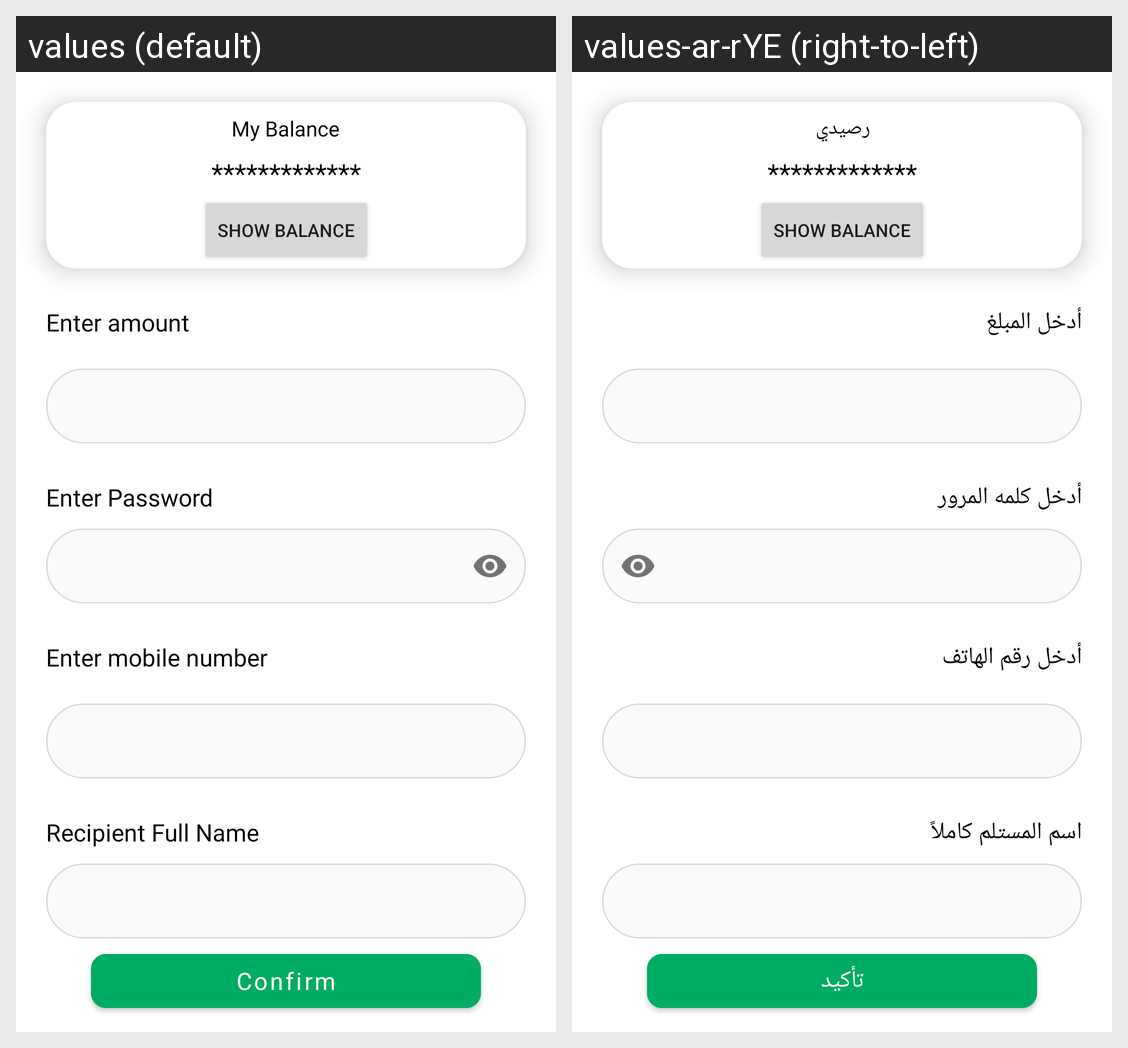

The same Android screen rendered under two of its app's locales, left to right. List the strings drawn on it with the default value and each locale's translation.
Android screen res/layout/fragment_with_draw.xml rendered under 2 locales, left to right: values (default), values-ar-rYE (right-to-left). Device: Nexus 5 (rendered at 1080×1920; each locale shown at half size, 540×960, under a caption strip naming it); theme Theme.Wallet.
Strings drawn on this screen, with the default value and each locale's value (text and hints the layout hard-codes, and strings that could not be matched under every locale, appear in the picture but are not listed):

my_balance
  values: My Balance
  values-ar-rYE: رصيدي

enter_amount
  values: Enter amount
  values-ar-rYE: أدخل المبلغ

enter_password
  values: Enter Password
  values-ar-rYE: أدخل كلمه المرور

confirm
  values: Confirm
  values-ar-rYE: تأكيد

enter_mobile_number
  values: Enter mobile number
  values-ar-rYE: أدخل رقم الهاتف

recipient_full_name
  values: Recipient Full Name
  values-ar-rYE: اسم المستلم كاملاً
